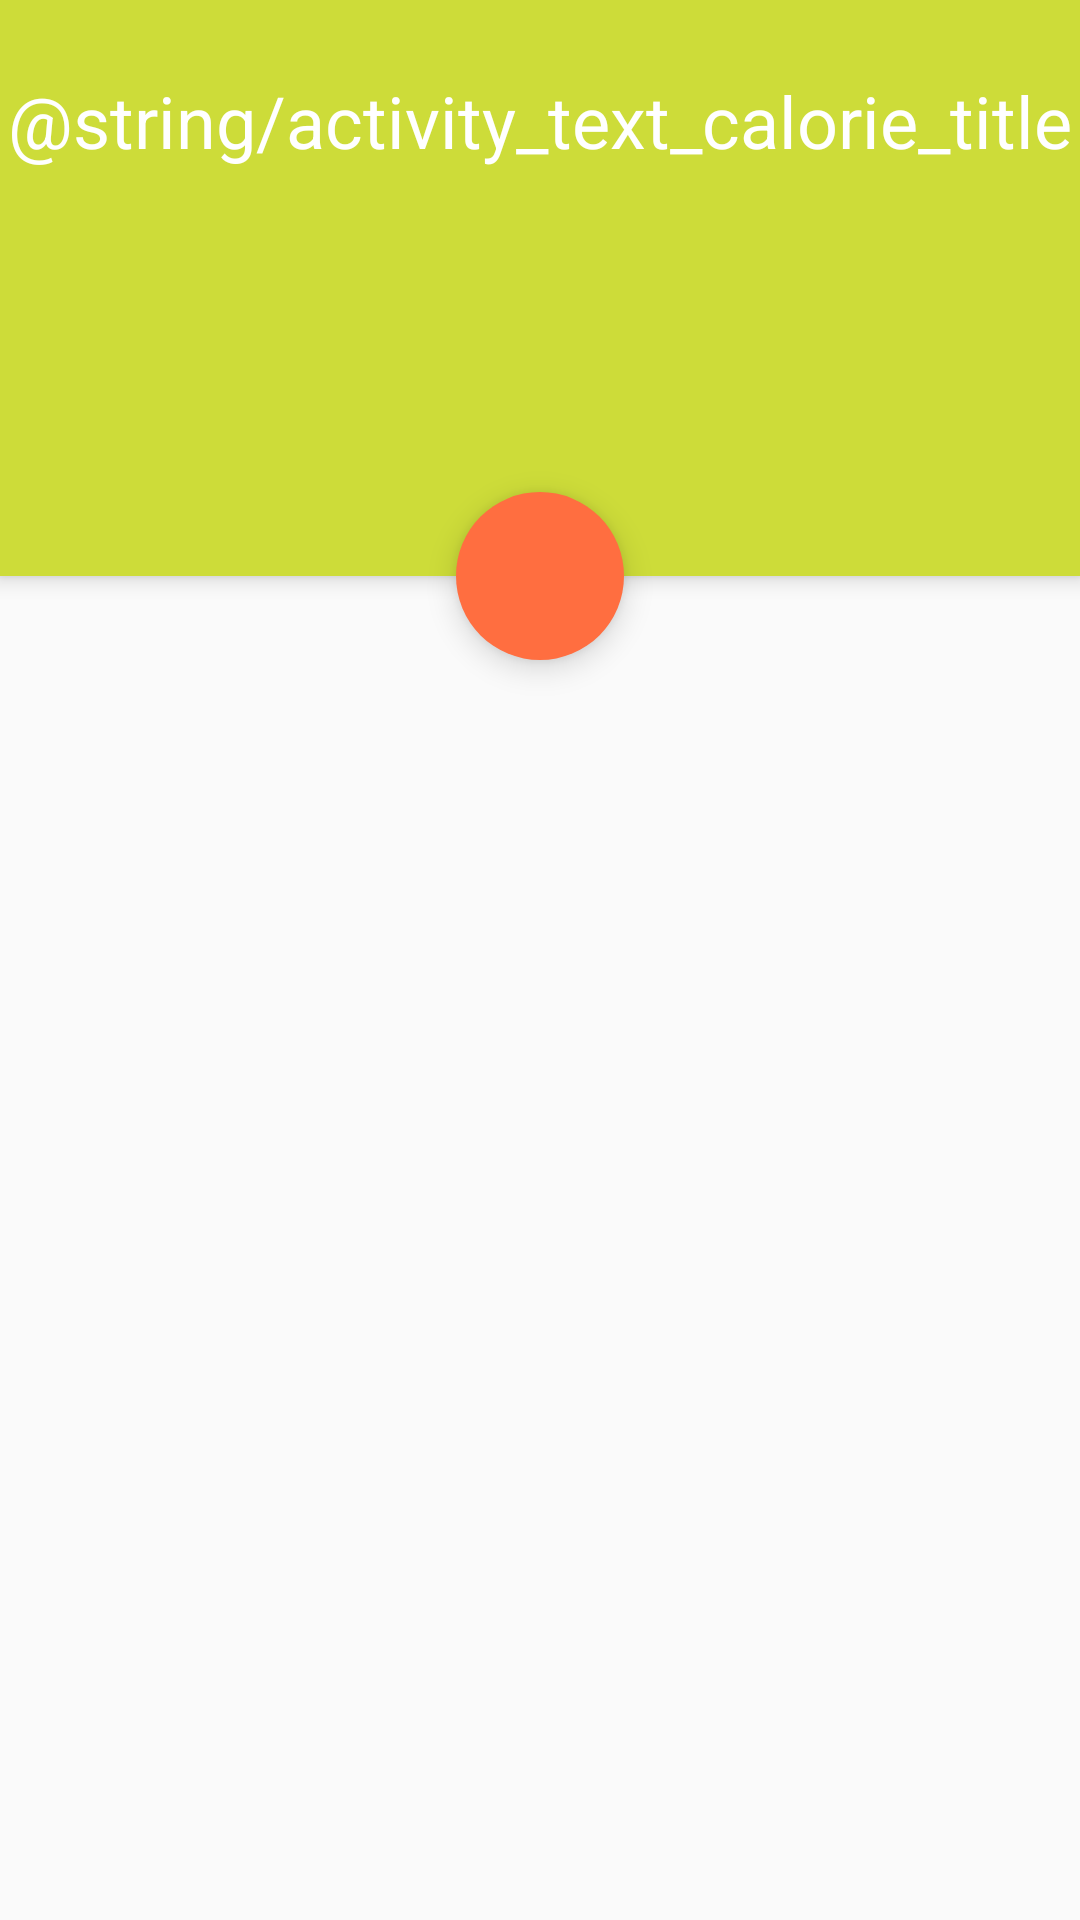

Here is an Android app screen rendered from its layout file. Give the layout XML and the strings, colors and styles it references.
<!-- AndroidManifest.xml: application theme AppTheme -->
<!-- res/layout/activity_main.xml -->
<android.support.design.widget.CoordinatorLayout
    xmlns:android="http://schemas.android.com/apk/res/android"
    xmlns:app="http://schemas.android.com/apk/res-auto"
    xmlns:tools="http://schemas.android.com/tools"
    android:layout_width="match_parent"
    android:layout_height="match_parent"
    android:fitsSystemWindows="true">


    <android.support.design.widget.AppBarLayout
        android:id="@+id/app_bar_layout"
        android:layout_width="match_parent"
        android:layout_height="192dp"
        android:theme="@style/ThemeOverlay.AppCompat.Dark.ActionBar"
        android:fitsSystemWindows="true">


        <android.support.design.widget.CollapsingToolbarLayout
            android:id="@+id/collapsing_toolbar"
            android:background="@color/primary"
            android:layout_width="match_parent"
            android:layout_height="match_parent"
            app:layout_scrollFlags="scroll|enterAlways"
            app:contentScrim="?attr/colorPrimary"
            app:expandedTitleMarginStart="64dp"
            android:fitsSystemWindows="true">

            <TextView
                android:id="@+id/tv_main_title"
                android:layout_width="wrap_content"
                android:layout_height="wrap_content"
                android:layout_gravity="top|center"
                android:paddingTop="24dp"
                android:textSize="24sp"
                android:textColor="#ffffff"
                android:text="@string/activity_text_calorie_title" />

            <TextView
                android:id="@+id/tv_calorie_amount"
                android:layout_width="wrap_content"
                android:layout_height="wrap_content"
                android:layout_gravity="center"
                android:paddingTop="32dp"
                android:textSize="48sp"
                android:textStyle="bold"
                android:textColor="#ffffff"
                tools:text="1600" />


            <android.support.v7.widget.Toolbar
                android:id="@+id/toolbar"
                android:layout_width="match_parent"
                android:layout_height="?attr/actionBarSize"
                app:popupTheme="@style/ThemeOverlay.AppCompat.Light" />


        </android.support.design.widget.CollapsingToolbarLayout>


    </android.support.design.widget.AppBarLayout>

    <android.support.v7.widget.RecyclerView
        android:layout_width="match_parent"
        android:layout_height="match_parent"
        android:id="@+id/rv_history_2"
        android:paddingBottom="@dimen/cardview_margin_vertical_top"
        android:clipToPadding="false"
        app:layout_behavior="@string/appbar_scrolling_view_behavior"/>


    <android.support.design.widget.FloatingActionButton
        android:id="@+id/fab_add_calorie"
        app:layout_anchor="@id/app_bar_layout"
        app:layout_anchorGravity="bottom|center"
        android:layout_margin="16dp"
        app:borderWidth="0dp"
        android:elevation="6dp"
        android:layout_width="wrap_content"
        android:tint="#ffffff"
        android:layout_height="wrap_content"
        android:src="@drawable/ic_action_add"/>


</android.support.design.widget.CoordinatorLayout>
<!-- resources referenced by this layout -->
<resources>
  <color name="primary">#cddc39</color>
  <dimen name="cardview_margin_vertical_top">16dp</dimen>
  <style name="AppTheme" parent="Theme.AppCompat.Light.NoActionBar">
          
          <item name="colorPrimary">@color/primary_dark</item> 
          <item name="colorPrimaryDark">@color/primary_dark</item>
          <item name="colorAccent">@color/accent</item>
  
          <item name="android:alertDialogTheme">@style/AlertDialogCustom</item>
      </style>
  <color name="primary_dark">#afb42b</color>
  <color name="accent">#ff6e40</color>
  <style name="AlertDialogCustom" parent="Theme.AppCompat.Light.Dialog.Alert">
          <item name="colorPrimary">@color/primary</item>
          <item name="colorAccent">@color/accent</item>
      </style>
</resources>
